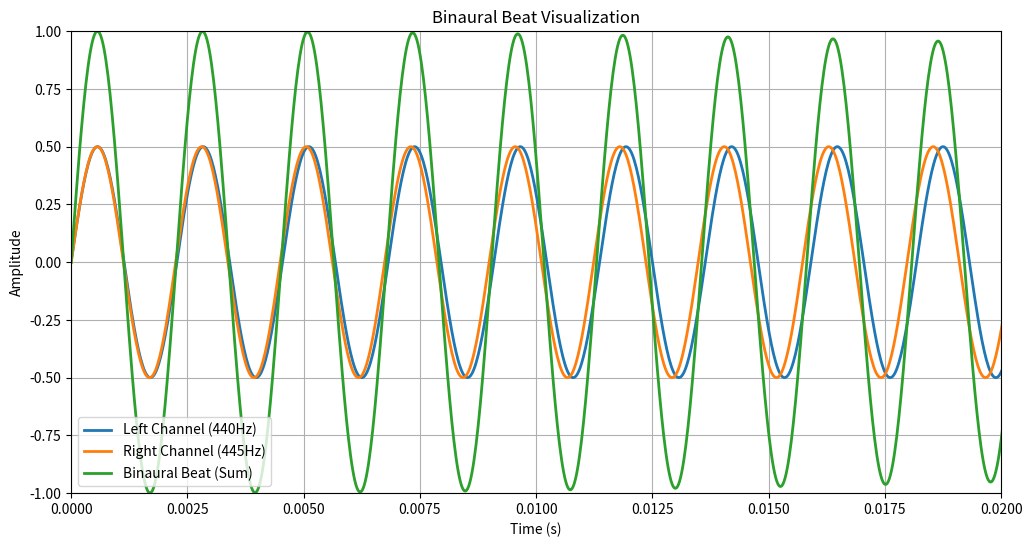

The script that saved this image:
import numpy as np
import matplotlib.pyplot as plt
import matplotlib.animation as animation

# 설정값
duration = 5.0     # 시각화 시간 (초)
sample_rate = 44100  # 표준 샘플링 속도

# 주파수 설정 (맥놀이 생성)
left_freq = 440  # 왼쪽 귀 주파수 (Hz)
right_freq = 445  # 오른쪽 귀 주파수 (Hz)

# 시간 축 생성
t = np.linspace(0, duration, int(sample_rate * duration), endpoint=False)

# 사운드 신호 생성
left_signal = 0.5 * np.sin(2 * np.pi * left_freq * t)
right_signal = 0.5 * np.sin(2 * np.pi * right_freq * t)

# 맥놀이 신호 결합 (양쪽 합성파)
binaural_signal = left_signal + right_signal

# 그래프 설정
fig, ax = plt.subplots(figsize=(12, 6))
line_left, = ax.plot([], [], lw=2, label="Left Channel (440Hz)")
line_right, = ax.plot([], [], lw=2, label="Right Channel (445Hz)")
line_binaural, = ax.plot([], [], lw=2, label="Binaural Beat (Sum)")

ax.set_xlim(0, 0.02)  # 시간축 제한 (20ms만 표시)
ax.set_ylim(-1, 1)
ax.set_title("Binaural Beat Visualization")
ax.set_xlabel("Time (s)")
ax.set_ylabel("Amplitude")
ax.grid(True)
ax.legend()

# 업데이트 함수
def update(frame):
    time_window = t[frame:frame + 1000]  # 1000 샘플 시각화
    left_window = left_signal[frame:frame + 1000]
    right_window = right_signal[frame:frame + 1000]
    binaural_window = binaural_signal[frame:frame + 1000]

    line_left.set_data(time_window, left_window)
    line_right.set_data(time_window, right_window)
    line_binaural.set_data(time_window, binaural_window)

    return line_left, line_right, line_binaural

# 애니메이션 생성
ani = animation.FuncAnimation(fig, update, frames=range(0, len(t)-1000, 1000), interval=50, blit=True)

plt.show()
